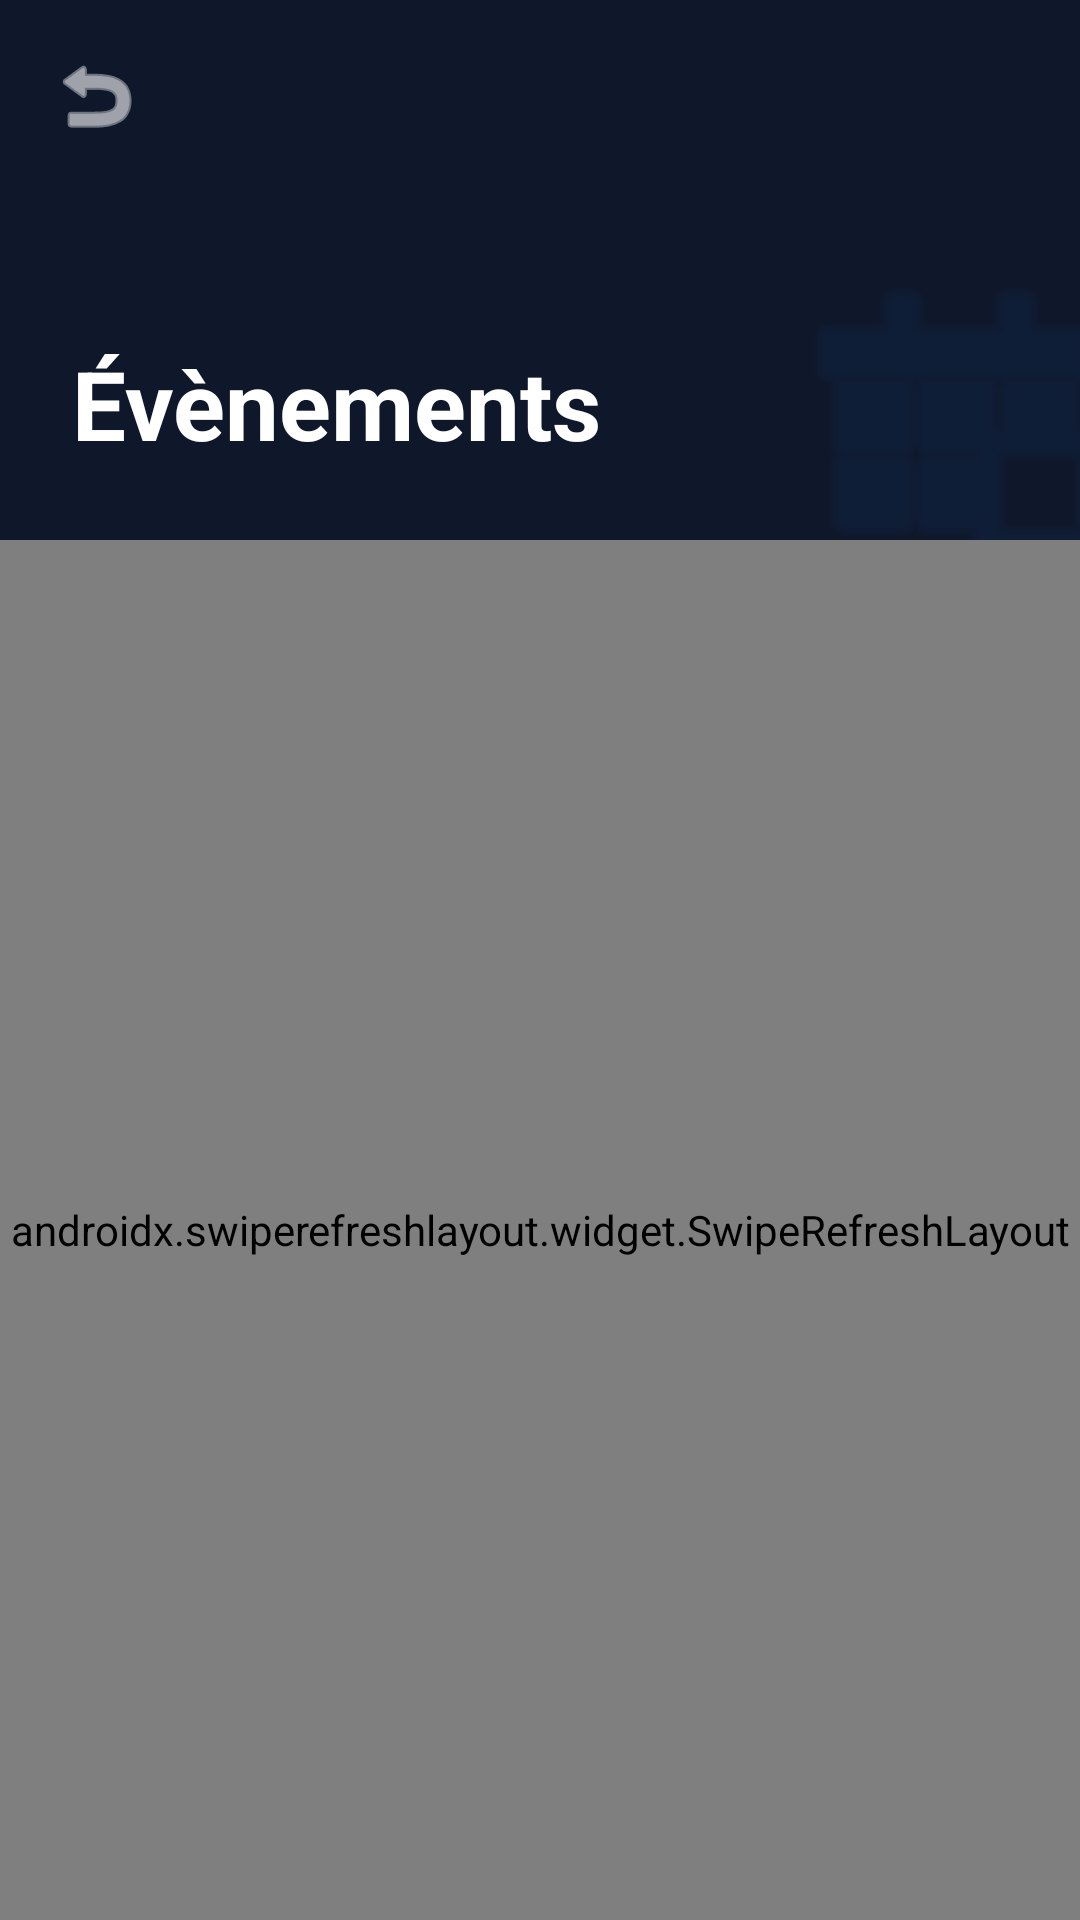

The Android layout XML behind this screen, and the referenced resources:
<!-- AndroidManifest.xml: application theme Theme.Unity -->
<!-- res/layout/activity_events.xml -->
<?xml version="1.0" encoding="utf-8"?>
<androidx.constraintlayout.widget.ConstraintLayout xmlns:android="http://schemas.android.com/apk/res/android"
    xmlns:app="http://schemas.android.com/apk/res-auto"
    xmlns:tools="http://schemas.android.com/tools"
    android:layout_width="match_parent"
    android:layout_height="match_parent"
    android:background="@color/unity_bg">

    
    <androidx.constraintlayout.widget.ConstraintLayout
        android:id="@+id/header"
        android:layout_width="match_parent"
        android:layout_height="180dp"
        android:background="@color/unity_card"
        app:layout_constraintTop_toTopOf="parent">

        <ImageButton
            android:id="@+id/btnBack"
            android:layout_width="48dp"
            android:layout_height="48dp"
            android:layout_marginStart="8dp"
            android:layout_marginTop="8dp"
            android:background="?attr/selectableItemBackgroundBorderless"
            android:src="@android:drawable/ic_menu_revert"
            app:layout_constraintStart_toStartOf="parent"
            app:layout_constraintTop_toTopOf="parent"
            app:tint="@color/white" />

        <TextView
            android:layout_width="wrap_content"
            android:layout_height="wrap_content"
            android:layout_marginStart="24dp"
            android:layout_marginBottom="24dp"
            android:text="Évènements"
            android:textColor="@color/white"
            android:textSize="32sp"
            android:textStyle="bold"
            app:layout_constraintBottom_toBottomOf="parent"
            app:layout_constraintStart_toStartOf="parent" />

        <ImageView
            android:layout_width="120dp"
            android:layout_height="120dp"
            android:layout_marginEnd="-20dp"
            android:layout_marginBottom="-20dp"
            android:alpha="0.1"
            android:src="@android:drawable/ic_menu_today"
            app:layout_constraintBottom_toBottomOf="parent"
            app:layout_constraintEnd_toEndOf="parent"
            app:tint="@color/unity_accent" />

    </androidx.constraintlayout.widget.ConstraintLayout>

    <androidx.swiperefreshlayout.widget.SwipeRefreshLayout
        android:id="@+id/swipeRefresh"
        android:layout_width="match_parent"
        android:layout_height="0dp"
        app:layout_constraintBottom_toBottomOf="parent"
        app:layout_constraintTop_toBottomOf="@id/header">

        <androidx.recyclerview.widget.RecyclerView
            android:id="@+id/rvEvents"
            android:layout_width="match_parent"
            android:layout_height="match_parent"
            android:clipToPadding="false"
            android:paddingVertical="16dp"
            app:layoutManager="androidx.recyclerview.widget.LinearLayoutManager"
            tools:listitem="@layout/item_event_list" />

    </androidx.swiperefreshlayout.widget.SwipeRefreshLayout>

    <LinearLayout
        android:id="@+id/tvEmpty"
        android:layout_width="wrap_content"
        android:layout_height="wrap_content"
        android:gravity="center"
        android:orientation="vertical"
        android:visibility="gone"
        app:layout_constraintBottom_toBottomOf="parent"
        app:layout_constraintEnd_toEndOf="parent"
        app:layout_constraintStart_toStartOf="parent"
        app:layout_constraintTop_toBottomOf="@id/header">

        <ImageView
            android:layout_width="64dp"
            android:layout_height="64dp"
            android:alpha="0.5"
            android:src="@android:drawable/ic_menu_today"
            app:tint="@color/unity_muted" />

        <TextView
            android:layout_width="wrap_content"
            android:layout_height="wrap_content"
            android:layout_marginTop="16dp"
            android:text="Aucun évènement prévu"
            android:textColor="@color/unity_muted"
            android:textSize="16sp" />
    </LinearLayout>

</androidx.constraintlayout.widget.ConstraintLayout>
<!-- res/layout/item_event_list.xml (included above) -->
<?xml version="1.0" encoding="utf-8"?>
<androidx.cardview.widget.CardView xmlns:android="http://schemas.android.com/apk/res/android"
    xmlns:app="http://schemas.android.com/apk/res-auto"
    android:layout_width="match_parent"
    android:layout_height="wrap_content"
    android:layout_marginHorizontal="16dp"
    android:layout_marginVertical="10dp"
    app:cardBackgroundColor="@color/unity_card"
    app:cardCornerRadius="20dp"
    app:cardElevation="4dp">

    <LinearLayout
        android:layout_width="match_parent"
        android:layout_height="wrap_content"
        android:orientation="horizontal">

        
        <View
            android:id="@+id/viewTypeAccent"
            android:layout_width="6dp"
            android:layout_height="match_parent"
            android:background="@color/unity_accent" />

        <LinearLayout
            android:layout_width="match_parent"
            android:layout_height="wrap_content"
            android:orientation="vertical"
            android:padding="20dp">

            <RelativeLayout
                android:layout_width="match_parent"
                android:layout_height="wrap_content">

                <TextView
                    android:id="@+id/tvEventType"
                    android:layout_width="wrap_content"
                    android:layout_height="wrap_content"
                    android:background="@drawable/rounded_accent_blue"
                    android:paddingHorizontal="12dp"
                    android:paddingVertical="4dp"
                    android:text="CONTRÔLE"
                    android:textColor="@color/white"
                    android:textSize="10sp"
                    android:textStyle="bold"
                    android:letterSpacing="0.1" />

                <LinearLayout
                    android:layout_width="wrap_content"
                    android:layout_height="wrap_content"
                    android:layout_alignParentEnd="true"
                    android:layout_centerVertical="true"
                    android:gravity="center_vertical"
                    android:orientation="horizontal">

                    <ImageView
                        android:layout_width="14dp"
                        android:layout_height="14dp"
                        android:src="@android:drawable/ic_menu_today"
                        app:tint="@color/unity_accent" />

                    <TextView
                        android:id="@+id/tvEventDate"
                        android:layout_width="wrap_content"
                        android:layout_height="wrap_content"
                        android:layout_marginStart="6dp"
                        android:text="25 Avril 2026"
                        android:textColor="@color/unity_accent"
                        android:textSize="12sp"
                        android:textStyle="bold" />
                </LinearLayout>
            </RelativeLayout>

            <TextView
                android:id="@+id/tvEventTitle"
                android:layout_width="match_parent"
                android:layout_height="wrap_content"
                android:layout_marginTop="14dp"
                android:text="Contrôle de Mathématiques"
                android:textColor="@color/white"
                android:textSize="20sp"
                android:textStyle="bold" />

            <TextView
                android:id="@+id/tvEventDescription"
                android:layout_width="match_parent"
                android:layout_height="wrap_content"
                android:layout_marginTop="8dp"
                android:lineSpacingExtra="4dp"
                android:text="Chapitres 1 &amp; 2 : Fonctions et Dérivées. N'oubliez pas votre calculatrice graphique."
                android:textColor="@color/unity_muted"
                android:textSize="14sp" />

            <View
                android:layout_width="match_parent"
                android:layout_height="1dp"
                android:layout_marginTop="16dp"
                android:background="@color/unity_accent_muted"
                android:alpha="0.3" />

            <LinearLayout
                android:layout_width="match_parent"
                android:layout_height="wrap_content"
                android:layout_marginTop="12dp"
                android:gravity="center_vertical"
                android:orientation="horizontal">

                <TextView
                    android:id="@+id/tvTeacherInitial"
                    android:layout_width="24dp"
                    android:layout_height="24dp"
                    android:background="@drawable/rounded_accent_purple"
                    android:gravity="center"
                    android:text="P"
                    android:textColor="@color/white"
                    android:textSize="10sp"
                    android:textStyle="bold" />

                <TextView
                    android:id="@+id/tvTeacherName"
                    android:layout_width="wrap_content"
                    android:layout_height="wrap_content"
                    android:layout_marginStart="10dp"
                    android:text="Par M. Durand"
                    android:textColor="@color/white"
                    android:alpha="0.8"
                    android:textSize="13sp" />

                <View
                    android:layout_width="0dp"
                    android:layout_height="0dp"
                    android:layout_weight="1" />

                <ImageView
                    android:layout_width="16dp"
                    android:layout_height="16dp"
                    android:src="@android:drawable/ic_menu_info_details"
                    app:tint="@color/unity_muted" />
            </LinearLayout>

        </LinearLayout>
    </LinearLayout>
</androidx.cardview.widget.CardView>
<!-- resources referenced by this layout -->
<resources>
  <color name="unity_accent">#0B84FF</color>
  <color name="unity_accent_muted">#1E293B</color>
  <color name="unity_bg">#020617</color>
  <color name="unity_card">#0F172A</color>
  <color name="unity_muted">#94A3B8</color>
  <color name="white">#FFFFFFFF</color>
  ta
  <!-- drawable rounded_accent_purple (drawable) -->
  <?xml version="1.0" encoding="utf-8"?>
  <shape xmlns:android="http://schemas.android.com/apk/res/android">
      <gradient
          android:startColor="@color/accent_purple"
          android:endColor="#8E24AA"
          android:angle="45"/>
      <corners android:radius="8dp" />
  </shape>
  <style name="Theme.Unity" parent="Base.Theme.Unity">
          <item name="alertDialogTheme">@style/UnityAlertDialogTheme</item>
          <item name="materialAlertDialogTheme">@style/UnityAlertDialogTheme</item>
      </style>
  <color name="accent_purple">#BC8CFF</color>
  <style name="Base.Theme.Unity" parent="Theme.Material3.DayNight.NoActionBar">
          
          <item name="colorPrimary">@color/unity_accent</item>
          <item name="colorSecondary">@color/unity_accent</item>
          <item name="android:windowBackground">@color/unity_bg</item>
          <item name="android:statusBarColor">@color/unity_card</item>
          <item name="android:windowLightStatusBar">false</item>
  
          
          <item name="colorSurface">@color/unity_card</item>
          <item name="colorOnSurface">@color/white</item>
          <item name="colorSurfaceVariant">@color/unity_card</item>
          <item name="colorOnSurfaceVariant">@color/white</item>
          <item name="android:textColorPrimary">@color/white</item>
  
          
          <item name="android:panelBackground">@color/unity_card</item>
          <item name="android:panelColorForeground">@color/white</item>
          <item name="android:textColorSecondary">@color/white</item>
  
          
          <item name="android:popupBackground">@color/unity_card</item>
  
          
          <item name="popupMenuStyle">@style/UnityPopupMenuStyle</item>
          <item name="android:popupMenuStyle">@style/UnityPopupMenuStyle</item>
      </style>
  <style name="UnityAlertDialogTheme" parent="Theme.Material3.DayNight.Dialog.Alert">
          <item name="android:windowBackground">@android:color/transparent</item>
          <item name="background">@color/unity_card</item>
          <item name="backgroundColor">@color/unity_card</item>
          <item name="colorSurface">@color/unity_card</item>
          <item name="colorOnSurface">@color/white</item>
          <item name="colorOnSurfaceVariant">@color/white</item>
          <item name="android:textColorPrimary">@color/white</item>
          <item name="android:textColorSecondary">@color/white</item>
          <item name="android:textColor">@color/white</item>
          <item name="android:textColorAlertDialogListItem">@color/white</item>
          <item name="textAppearanceListItem">@style/UnityTextAppearanceListItem</item>
          <item name="buttonBarPositiveButtonStyle">@style/UnityDialogButtonStyle</item>
          <item name="buttonBarNegativeButtonStyle">@style/UnityDialogButtonStyle</item>
      </style>
  <style name="UnityPopupMenuStyle" parent="Widget.AppCompat.PopupMenu">
          <item name="android:popupBackground">@color/unity_card</item>
          <item name="android:itemBackground">@color/unity_card</item>
          <item name="android:textColor">@color/white</item>
      </style>
  <style name="UnityTextAppearanceListItem" parent="TextAppearance.Material3.LabelLarge">
          <item name="android:textColor">@color/white</item>
      </style>
  <style name="UnityDialogButtonStyle" parent="Widget.Material3.Button.TextButton">
          <item name="android:textColor">@color/unity_accent</item>
      </style>
</resources>
